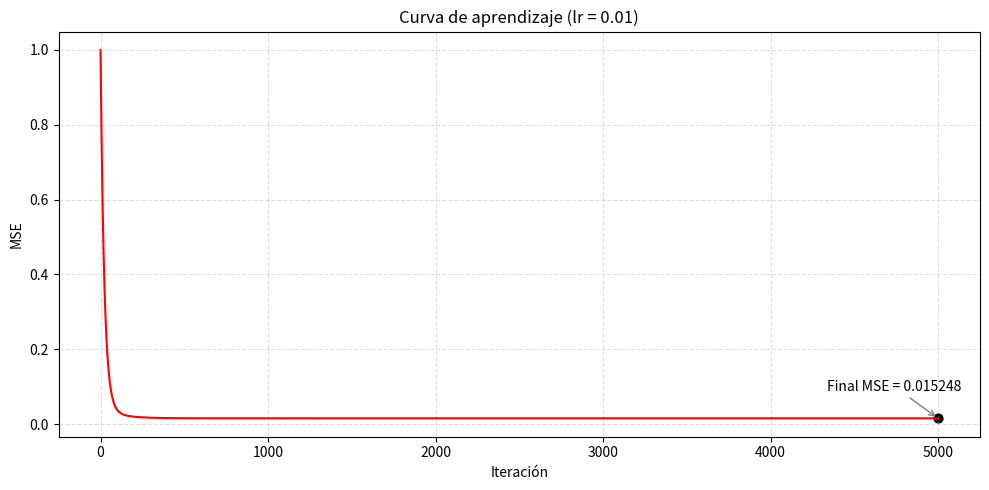

This figure's Python source:
"""
Caso_casas_GD.py
Regresión Lineal Múltiple — Precio de Vivienda
-----------------------------------------------
Implementación desde cero de Regresión Lineal Multivariable
para predecir el precio de venta de propiedades en USD.
Incluye: normalización Z-Score, Ecuación Normal y
Gradient Descent con visualización de la curva de aprendizaje.
Dataset: 14 propiedades con 4 features (área, habitaciones,
antigüedad y distancia al centro).
"""
import math
import matplotlib.pyplot as plt
import numpy as np

datos_casa = [
    [95, 4, 13, 12.5, 171600],
    [123, 2, 14, 8, 216200],
    [118, 2, 22, 15, 196900],
    [96, 4, 8, 5.5, 190200],
    [182, 4, 19, 9, 305700],
    [86, 4, 5, 3.5, 180100],
    [63, 2, 7, 18, 133600],
    [193, 2, 3, 4, 320000],
    [155, 2, 29, 22, 242700],
    [128, 2, 3, 6.5, 216800],
    [195, 5, 18, 7.5, 357400],
    [115, 5, 22, 20, 219800],
    [105, 3, 10, 2, 198500],
    [140, 3, 6, 14, 241300],
]

# ===========================================================================
# FEATURES POLINOMICAS (NO SE)
# ===========================================================================
def expandir_polinomial(datos): # Los datos entran como lista de ([agua, temp], y).
    datos_expandidos = []
    for x_vec in datos:
        area = x_vec[0]
        hab = x_vec[1]
        anios = x_vec[2]
        dist = x_vec[3]
        y = x_vec[4]
        X_matrix = [1, area, hab, anios, dist, y]
        print([1,area,hab,anios,dist])
        datos_expandidos.append(X_matrix)
        
    return datos_expandidos # Retorna  [1, agua, temp]

# ===========================================================================
# NORMALIZACION Z-SCORE
# ===========================================================================
def calcular_estadisticas(datos):
    """
    Calcula media y desviación de cada columna.
    No normaliza columna 0 (bias).
    Sí normaliza y (última columna).
    """
    n = len(datos)
    n_feat = len(datos[0])
    medias = []
    desv = []

    for j in range(n_feat):
        # bias
        if j == 0:
            medias.append(0.0)
            desv.append(1.0)
            continue

        media = sum(datos[i][j] for i in range(n)) / n
        varianza = sum((datos[i][j] - media)**2 for i in range(n)) / n
        sigma = math.sqrt(varianza)
        medias.append(media)
        desv.append(sigma if sigma > 0 else 1.0)

    return medias, desv


def normalizar(datos, medias, desv):
    """
    Normaliza TODA la matriz:
    [1, x1, x2, x3, x4, y]
    luego devuelve:
    ([1, x1_norm, ..., x4_norm], y_norm)
    """
    datos_norm = []

    for fila in datos:

        fila_norm = []

        for j in range(len(fila)):
            valor_norm = (fila[j] - medias[j]) / desv[j]
            fila_norm.append(valor_norm)

        x_vec = fila_norm[:-1]
        y     = fila_norm[-1]

        datos_norm.append((x_vec, y))

    return datos_norm

# ===========================================================================
# FUNCIONES BASE
# ===========================================================================
def predecir(x_vec, w):
    """
    f(agua,temp) = w·(agua,temp)  (producto punto)
    f(agua,temp) = w0*1 + w1*agua + w2*temp + w3*agua^2 + w4*temp^2, donde w0 = b
    """
    return sum(w[j] * x_vec[j] for j in range(len(w)))

def calcular_mse_puro(datos, w):
    """MSE puro sin regularización — solo para reportar al final"""
    """MSE = (1/N) * sum((y - y_hat)^2) ->  sin regularización"""
    n = len(datos)
    total = sum((y - predecir(x_vec, w))**2 for x_vec, y in datos)
    return total / n

def calcular_costo(datos, w, lambda_=0.0):
    """MSE + L2: J = (1/N) * sum((y - y_hat)^2) + lambda * sum(wj²) -> con regulaización"""
    regularizacion = lambda_ * sum(wj**2 for wj in w[1:])
    return calcular_mse_puro(datos, w) + regularizacion

def gradiente_mse(datos, w, lambda_):
    """
    dJ/dw_j = (-2/N) * sum(x_ij * (y_i - y_hat_i))
    """
    n      = len(datos)
    n_feat = len(w)
    grad_w = [0.0] * n_feat
    for x_vec, y in datos:
        error = y - predecir(x_vec, w)
        for j in range(n_feat):
            grad_w[j] += -2 * x_vec[j] * error
        
    # Agregar penalización L2 (no al bias w[0])
    grad_w_reg = [gw / n for gw in grad_w]
    for j in range(1, n_feat):
        grad_w_reg[j] += 2 * lambda_ * w[j]
        
    return grad_w_reg

def separador(titulo):
    linea = "=" * 60
    print(f"\n{linea}")
    print(f"  {titulo}")
    print(linea)

# ===========================================================================
# ESTADISTICAS AUXILIARES
# ===========================================================================
def media(lista):
    return sum(lista) / len(lista)

def desviacion_estandar(lista):
    m = media(lista)
    return (sum((xi - m)**2 for xi in lista) / len(lista)) ** 0.5

def calcular_r2(datos_norm, w):
    """R² = 1 - SS_res / SS_tot"""
    ys = [datos_norm[i][1] for i in range(len(datos_norm))]
    y_media = media(ys)
    ss_res  = sum((y - predecir(x, w))**2 for x, y in datos_norm)
    ss_tot  = sum((y - y_media)**2         for y in ys)
    return 1 - ss_res / ss_tot

# ===========================================================================
# ECUACION NORMAL: w = (X⊤X)⁻¹ X⊤y  —  con numpy
# ===========================================================================

def ecuacion_normal(datos_norm):
    """
    Resuelve w = (X⊤X)⁻¹ X⊤y directamente, sin iteraciones.
    Recibe datos_norm: lista de (x_vec, y) ya normalizados.
    Retorna w: lista de coeficientes [w0, w1, w2, w3, w4]
    """

    X = np.array([x_vec for x_vec, _ in datos_norm])
    y = np.array([yi    for _,     yi in datos_norm])

    w = np.linalg.inv(X.T @ X) @ X.T @ y

    return w.tolist()

# ===========================================================================
# GRADIENT DESCENT MULTIVARIABLE
# ===========================================================================
def gradient_descent(datos, lr=0.01, lambda_= 0,
                     iter_max=100000, verbose=True, mostrar_cada=500,
                     pesos_iniciales=None):
    
    n_feat = len(datos[0][0])
    w = pesos_iniciales[:] if pesos_iniciales else [0.0] * n_feat
    
    historial = []   # lista de (iteracion, mse)

    if verbose:
        separador("GRADIENT DESCENT MULTIVARIABLE")
        print(f"  lr={lr}  |  iter_max={iter_max}")
        print(f"  N={len(datos)}  |  features={n_feat}")
        nombres_w = "  ".join(f"{'w'+str(j):>10}" for j in range(n_feat))
        print(f"\n  {'Iter':>7}  {nombres_w}  {'MSE':>12}")
    
        
    for i in range(iter_max):
        
        costo = calcular_costo(datos, w, lambda_)
        historial.append((i, costo))

        if verbose and (i % mostrar_cada == 0 or i < 5):
            vals_w = "  ".join(f"{wj:>10.4f}" for wj in w)
            print(f"  {i:>7}  {vals_w} {costo:>12.6f}")
        
        gw = gradiente_mse(datos, w, lambda_)
        w = [w[j] - lr * gw[j] for j in range(n_feat)]

    costo_final = calcular_costo(datos, w, lambda_)
    historial.append((i + 1, costo_final))

    if verbose:
        vals_w = "  ".join(f"{wj:>10.4f}" for wj in w)
        print(f"  {i+1:>7}  {vals_w}  {costo_final:>12.6f}")
        print(f"\n  Resultado final:")
        # w[0] es el bias, w[1..4] son los pesos
        print(f"    w[0] = {w[0]:.6f}  ← intercepto (bias)")
        print(f"    w[1] = {w[1]:.6f}  ← area")
        print(f"    w[2] = {w[2]:.6f}  ← habitaciones")
        print(f"    w[3] = {w[3]:.6f}  ← anios")
        print(f"    w[4] = {w[4]:.6f}  ← distancia")
        print(f"  MSE final     : {calcular_mse_puro(datos, w):.6f}")  # error real del modelo
        print(f"  Iteraciones realizadas: {i+1}")

    return w, historial

# ===========================================================================
# GRAFICO SENCILLO DE EVOLUCION DEL ERROR (terminal)
# ===========================================================================

def graficar_mse(historial, lr=0.0):
    """
    Grafica la curva de aprendizaje (MSE vs iteraciones)
    usando matplotlib.
    """
    iters = [h[0] for h in historial]
    mses  = [h[1] for h in historial]

    plt.figure(figsize=(10, 5))

    plt.plot(iters, mses, color="red", linewidth=1.5)

    plt.title("Curva de aprendizaje (Gradient Descent)", fontsize=13)
    plt.xlabel("Iteración")
    plt.ylabel("MSE")
    plt.grid(True, linestyle="--", alpha=0.4)

    # marcar el punto final
    plt.scatter(iters[-1], mses[-1], color="black", s=40)
    plt.annotate(
        f"Final MSE = {mses[-1]:.6f}",
        xy=(iters[-1], mses[-1]),
        xytext=(-80, 20),
        textcoords="offset points",
        arrowprops=dict(arrowstyle="->", color="gray")
    )

    if lr:
        plt.title(f"Curva de aprendizaje (lr = {lr})")

    plt.tight_layout()
    plt.savefig("mse_gradient_descent.png", dpi=150)
    plt.show()
    
# ===========================================================================
# MAIN — CONFIGURACION
# ===========================================================================

if __name__ == "__main__":

    # ------------------------------------------------------------------
    # CONFIGURACION DE ENTRADA
    # ------------------------------------------------------------------
    # Hiperparametros (modifica estos valores)
    LEARNING_RATE  = 0.01
    ITER_MAX       = 5000               # limite de seguridad
    LAMBDA = 0  # 0 = sin regularización, prueba con 0.001, 0.01, 0.1
    
    # Pesos iniciales: None => todos 0, o lista de 5 floats, ej: [0.5, -0.2, 0.1, 0.3]
    #    Son 5 valores en total por que 1 es para el bias, y 2 para cada parametro (agua, temp)
    # b -> w0, agua -> w1, temp -> w2
    PESOS_INICIALES = [0,0,0,0,0] # valores para w, primer valor corresponde a w0 = bias

    # ------------------------------------------------------------------

    print("\n" + "#"*60)
    print("  REGRESION LINEAL MULTIVARIABLE DESDE CERO")
    print("#"*60)
    
    # Se genera la matriz de X, esta matriz es de 12x3 (Son 12 datos, y 3 parametros: b, agua, temp)
    print(f"\nMatriz X (14x5)")
    print(f"\n")
    datos_casa = expandir_polinomial(datos_casa)
    print(f"\n")
    
    
    # Normalizar
    medias_x, desv_x = calcular_estadisticas(datos_casa)
    
    separador("ESTADISTICAS DE NORMALIZACION (Z-Score)")
    for j in range(len(medias_x)):
        print(f"  Caracteristica {j}: media={medias_x[j]:.4f}  desv={desv_x[j]:.4f}")
    
    datos_norm = normalizar(datos_casa, medias_x, desv_x)
    print(datos_norm)
    
    separador("ECUACION NORMAL")
    w_normal = ecuacion_normal(datos_norm)
    etiquetas = ["intercepto (bias)", "area", "habitaciones", "anios", "distancia"]
    for i, (wi, etiq) in enumerate(zip(w_normal, etiquetas)):
        print(f"  w[{i}] = {wi:.6f}  ← {etiq}")
    print(f"  MSE (ec. normal) : {calcular_mse_puro(datos_norm, w_normal):.6f}")
    print(f"  R²  (ec. normal) : {calcular_r2(datos_norm, w_normal):.6f}")
    
    # Entrenar
    w, historial = gradient_descent(
        datos_norm,
        lr              = LEARNING_RATE,
        lambda_         = LAMBDA,
        iter_max        = ITER_MAX,
        verbose         = True,
        mostrar_cada    = max(1, ITER_MAX // 10),
        pesos_iniciales = PESOS_INICIALES,
    )
    # Calcular r2
    print(f"  r2 para el modelo:  {calcular_r2(datos_norm, w)}")
    
    # Grafico de error
    graficar_mse(historial, lr=LEARNING_RATE)
    
    # ===========================================================================
    # PREDICCION CON NUEVOS DATOS
    # ===========================================================================

    separador("PREDICCION CON NUEVOS DATOS")

    # Ingresa aquí los valores de la nueva casa: [area, habitaciones, anios, distancia]
    nueva_casa = [120, 3, 10, 7]

    # Normalizar con Z-Score usando las mismas estadísticas del entrenamiento
    nueva_casa_norm = normalizar([[1] + nueva_casa + [0]], medias_x, desv_x)
    x_nuevo = nueva_casa_norm[0][0]  # extraer solo el x_vec

    # Predecir en espacio normalizado y desnormalizar
    y_norm_pred  = predecir(x_nuevo, w)
    precio_pred  = y_norm_pred * desv_x[5] + medias_x[5]

    print(f"  Área         : {nueva_casa[0]} m²")
    print(f"  Habitaciones : {nueva_casa[1]}")
    print(f"  Antigüedad   : {nueva_casa[2]} años")
    print(f"  Distancia    : {nueva_casa[3]} km")
    print(f"\n  Precio estimado: ${precio_pred:,.2f}")

    
    
    
